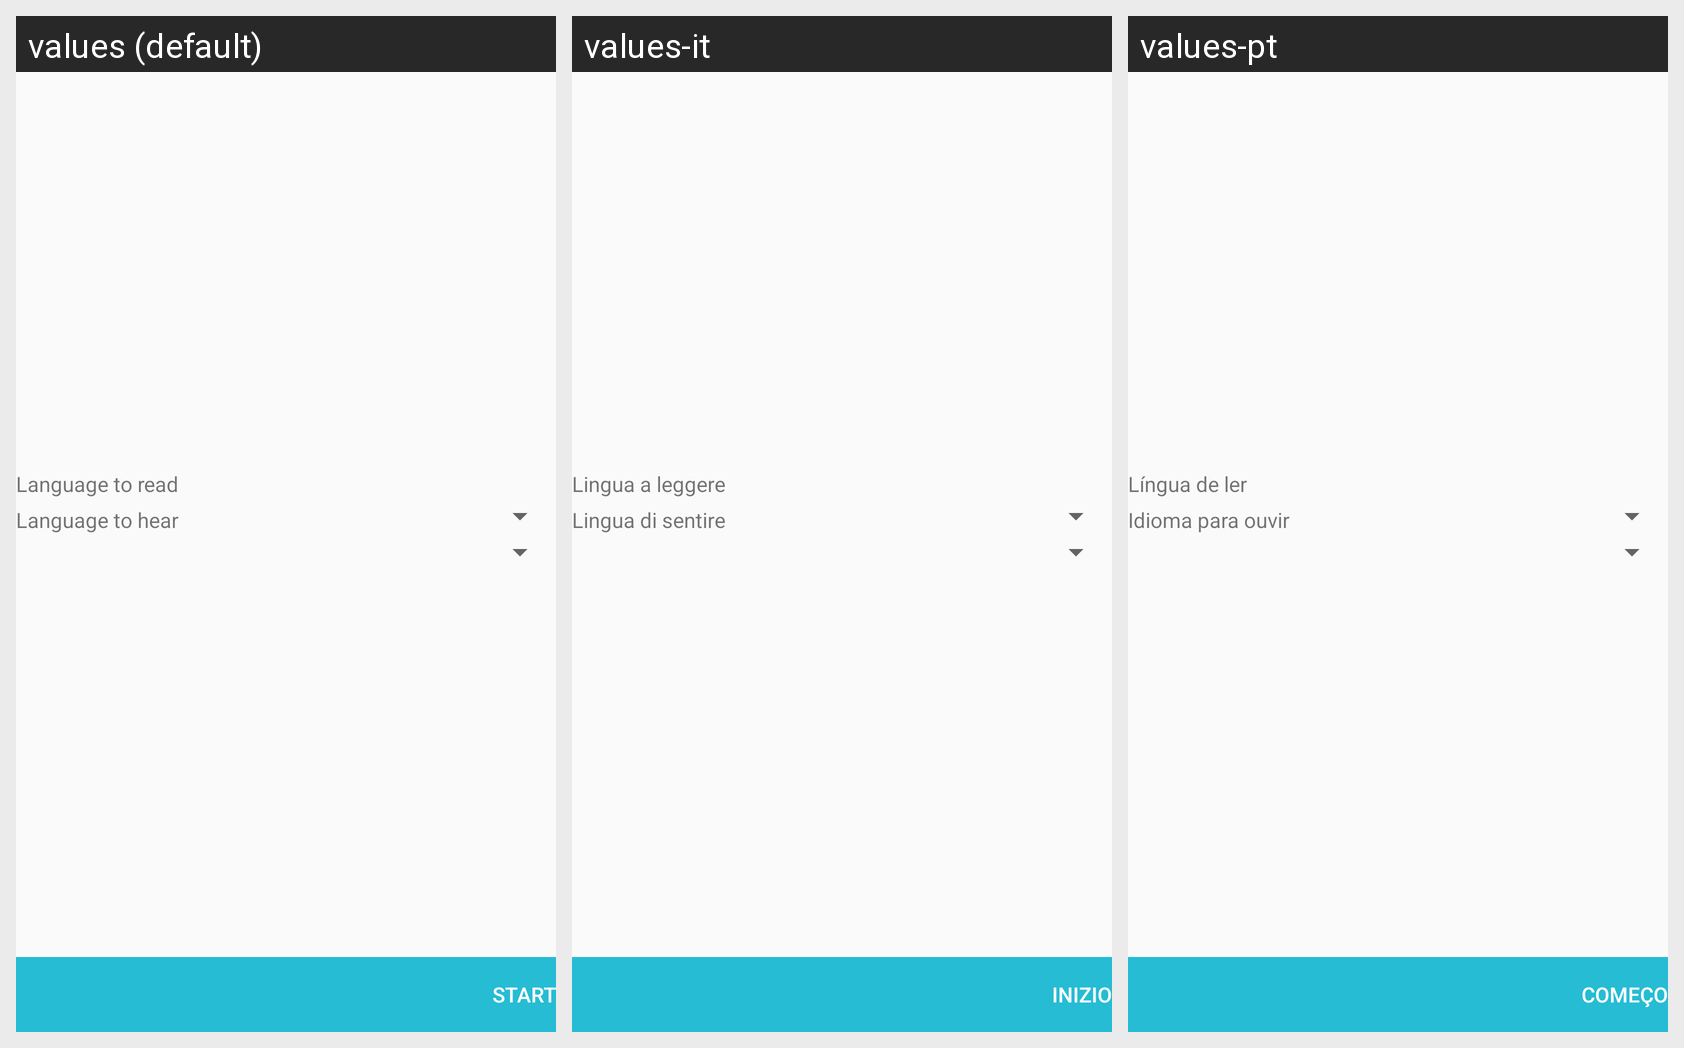

Here is an Android app screen in its default locale and in the app's own translations. Write out the translated-string differences for the strings that appear on this screen.
Android screen res/layout/activity_main.xml rendered under 3 locales, left to right: values (default), values-it, values-pt. Device: Nexus 5 (rendered at 1080×1920; each locale shown at half size, 540×960, under a caption strip naming it); theme AppTheme.
Other locales in the repository, not shown: values-de, values-es, values-fr.
Strings drawn on this screen, with the default value and each locale's value (text and hints the layout hard-codes, and strings that could not be matched under every locale, appear in the picture but are not listed):

lang2read
  values: Language to read
  values-it: Lingua a leggere
  values-pt: Língua de ler

lang2hear
  values: Language to hear
  values-it: Lingua di sentire
  values-pt: Idioma para ouvir

button_send
  values: Start
  values-it: inizio
  values-pt: começo
